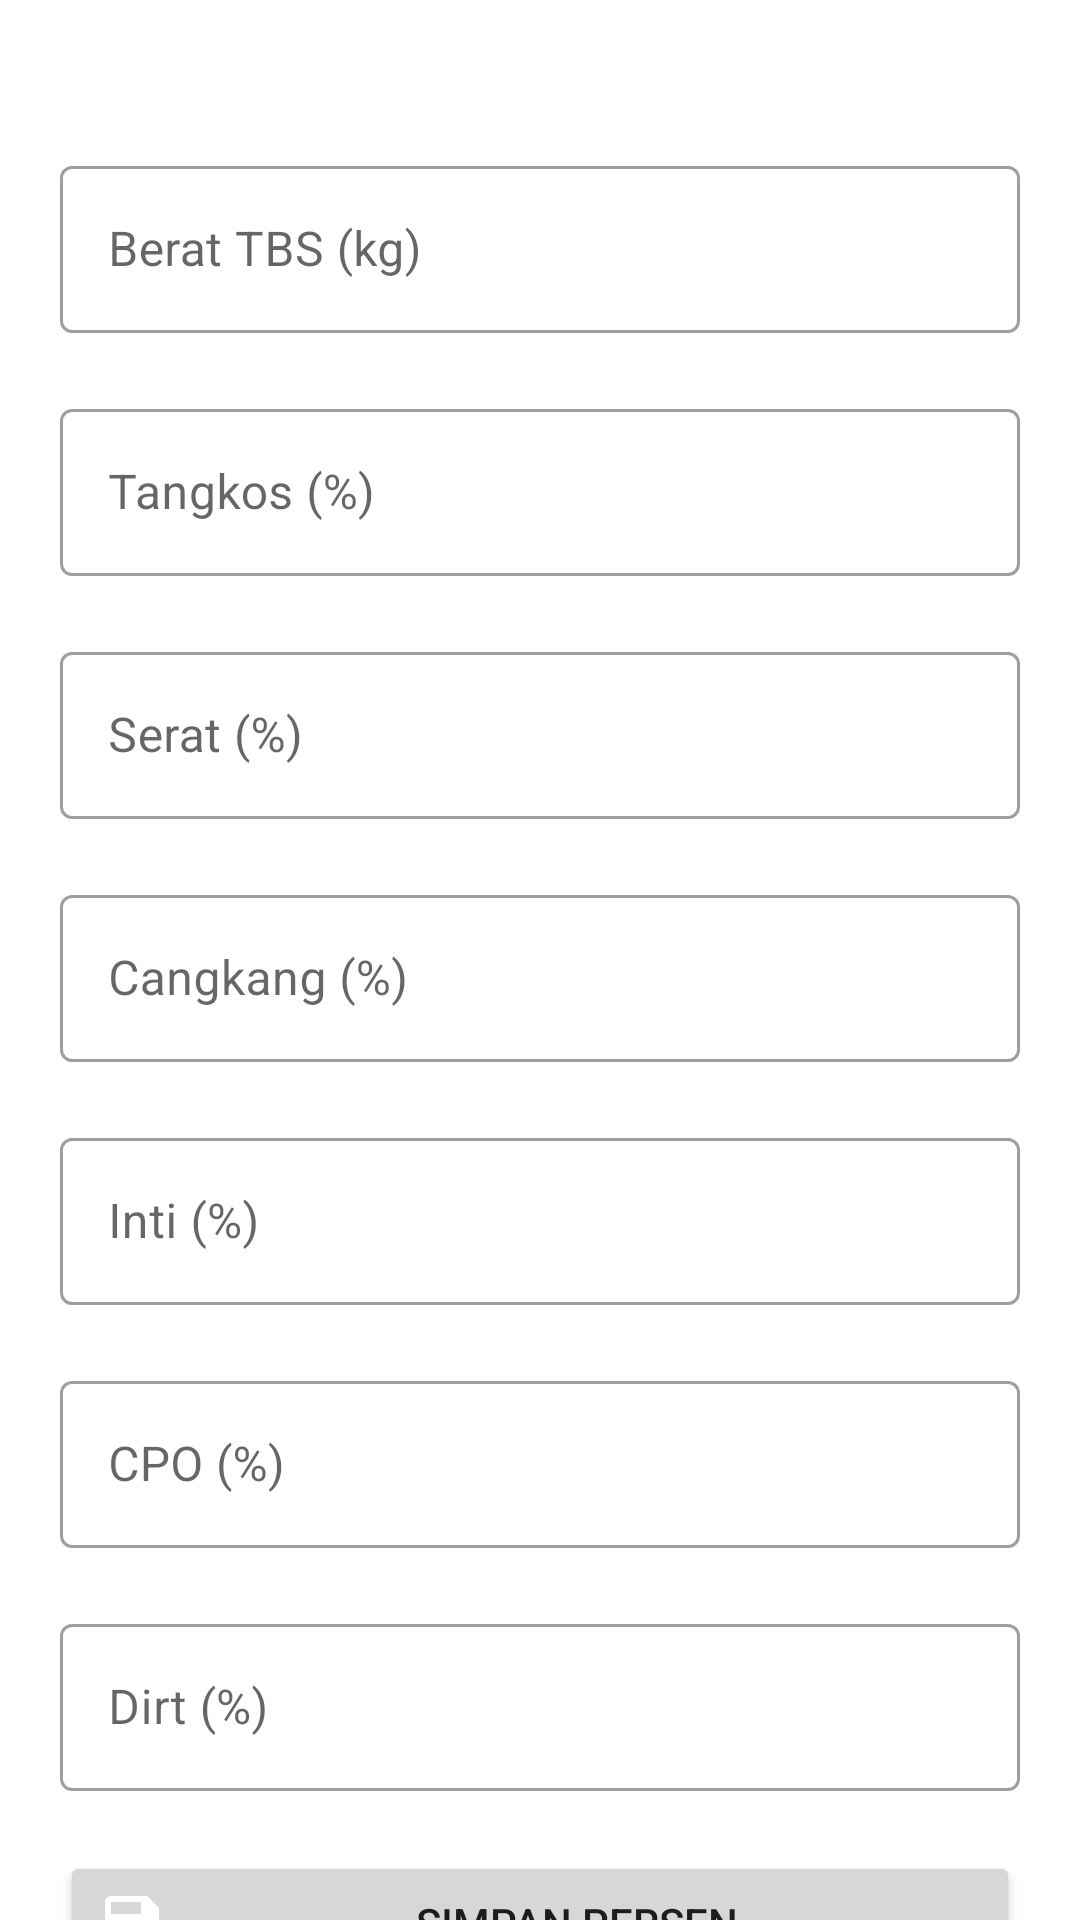

Layout XML and referenced resources for this Android screen:
<!-- AndroidManifest.xml: application theme AppTheme -->
<!-- res/layout/hitung01_combined_new.xml -->
<?xml version="1.0" encoding="utf-8"?>
<androidx.core.widget.NestedScrollView
    xmlns:android="http://schemas.android.com/apk/res/android"
    xmlns:app="http://schemas.android.com/apk/res-auto"
    xmlns:tools="http://schemas.android.com/tools"
    android:orientation="vertical"
    android:layout_width="match_parent"
    android:layout_height="match_parent">

    <LinearLayout
        android:layout_width="match_parent"
        android:layout_height="wrap_content"
        android:orientation="vertical">

        <androidx.constraintlayout.widget.ConstraintLayout
            android:layout_width="match_parent"
            android:layout_height="wrap_content">

            <com.google.android.material.textfield.TextInputLayout
                android:id="@+id/hitung01_input01"
                style="@style/Widget.MaterialComponents.TextInputLayout.OutlinedBox"
                android:layout_width="match_parent"
                android:layout_height="wrap_content"
                android:layout_marginStart="20dp"
                android:layout_marginTop="50dp"
                android:layout_marginEnd="20dp"
                app:layout_constraintBottom_toTopOf="@id/hitung01_input02"
                app:layout_constraintEnd_toEndOf="parent"
                app:layout_constraintStart_toStartOf="parent"
                app:layout_constraintTop_toTopOf="parent">

                <com.google.android.material.textfield.TextInputEditText
                    android:layout_width="match_parent"
                    android:layout_height="wrap_content"
                    android:hint="Berat TBS (kg)"
                    android:inputType="numberDecimal" />
            </com.google.android.material.textfield.TextInputLayout>

            <com.google.android.material.textfield.TextInputLayout
                android:id="@+id/hitung01_input02"
                style="@style/Widget.MaterialComponents.TextInputLayout.OutlinedBox"
                android:layout_width="match_parent"
                android:layout_height="wrap_content"
                android:layout_marginStart="20dp"
                android:layout_marginTop="20dp"
                android:layout_marginEnd="20dp"
                app:layout_constraintBottom_toTopOf="@id/hitung01_input03"
                app:layout_constraintEnd_toEndOf="parent"
                app:layout_constraintStart_toStartOf="parent"
                app:layout_constraintTop_toBottomOf="@id/hitung01_input01">

                <com.google.android.material.textfield.TextInputEditText
                    android:layout_width="match_parent"
                    android:layout_height="wrap_content"
                    android:hint="Tangkos (%)"
                    android:inputType="numberDecimal" />
            </com.google.android.material.textfield.TextInputLayout>

            <com.google.android.material.textfield.TextInputLayout
                android:id="@+id/hitung01_input03"
                style="@style/Widget.MaterialComponents.TextInputLayout.OutlinedBox"
                android:layout_width="match_parent"
                android:layout_height="wrap_content"
                android:layout_marginStart="20dp"
                android:layout_marginTop="20dp"
                android:layout_marginEnd="20dp"
                app:layout_constraintBottom_toTopOf="@id/hitung01_input04"
                app:layout_constraintEnd_toEndOf="parent"
                app:layout_constraintStart_toStartOf="parent"
                app:layout_constraintTop_toBottomOf="@+id/hitung01_input02">

                <com.google.android.material.textfield.TextInputEditText
                    android:layout_width="match_parent"
                    android:layout_height="wrap_content"
                    android:hint="Serat (%)"
                    android:inputType="numberDecimal" />
            </com.google.android.material.textfield.TextInputLayout>

            <com.google.android.material.textfield.TextInputLayout
                android:id="@+id/hitung01_input04"
                style="@style/Widget.MaterialComponents.TextInputLayout.OutlinedBox"
                android:layout_width="match_parent"
                android:layout_height="wrap_content"
                android:layout_marginStart="20dp"
                android:layout_marginTop="20dp"
                android:layout_marginEnd="20dp"
                app:layout_constraintBottom_toTopOf="@id/hitung01_input05"
                app:layout_constraintEnd_toEndOf="parent"
                app:layout_constraintStart_toStartOf="parent"
                app:layout_constraintTop_toBottomOf="@+id/hitung01_input03">

                <com.google.android.material.textfield.TextInputEditText
                    android:layout_width="match_parent"
                    android:layout_height="wrap_content"
                    android:hint="Cangkang (%)"
                    android:inputType="numberDecimal" />
            </com.google.android.material.textfield.TextInputLayout>

            <com.google.android.material.textfield.TextInputLayout
                android:id="@+id/hitung01_input05"
                style="@style/Widget.MaterialComponents.TextInputLayout.OutlinedBox"
                android:layout_width="match_parent"
                android:layout_height="wrap_content"
                android:layout_marginStart="20dp"
                android:layout_marginTop="20dp"
                android:layout_marginEnd="20dp"
                app:layout_constraintBottom_toTopOf="@id/hitung01_input06"
                app:layout_constraintEnd_toEndOf="parent"
                app:layout_constraintStart_toStartOf="parent"
                app:layout_constraintTop_toBottomOf="@+id/hitung01_input04">

                <com.google.android.material.textfield.TextInputEditText
                    android:layout_width="match_parent"
                    android:layout_height="wrap_content"
                    android:hint="Inti (%)"
                    android:inputType="numberDecimal" />
            </com.google.android.material.textfield.TextInputLayout>

            <com.google.android.material.textfield.TextInputLayout
                android:id="@+id/hitung01_input06"
                style="@style/Widget.MaterialComponents.TextInputLayout.OutlinedBox"
                android:layout_width="match_parent"
                android:layout_height="wrap_content"
                android:layout_marginStart="20dp"
                android:layout_marginTop="20dp"
                android:layout_marginEnd="20dp"
                app:layout_constraintBottom_toTopOf="@id/hitung01_input07"
                app:layout_constraintEnd_toEndOf="parent"
                app:layout_constraintStart_toStartOf="parent"
                app:layout_constraintTop_toBottomOf="@+id/hitung01_input05">

                <com.google.android.material.textfield.TextInputEditText
                    android:layout_width="match_parent"
                    android:layout_height="wrap_content"
                    android:hint="CPO (%)"
                    android:inputType="numberDecimal" />
            </com.google.android.material.textfield.TextInputLayout>

            <com.google.android.material.textfield.TextInputLayout
                android:id="@+id/hitung01_input07"
                style="@style/Widget.MaterialComponents.TextInputLayout.OutlinedBox"
                android:layout_width="match_parent"
                android:layout_height="wrap_content"
                android:layout_marginStart="20dp"
                android:layout_marginTop="20dp"
                android:layout_marginEnd="20dp"
                app:layout_constraintBottom_toBottomOf="parent"
                app:layout_constraintEnd_toEndOf="parent"
                app:layout_constraintStart_toStartOf="parent"
                app:layout_constraintTop_toBottomOf="@+id/hitung01_input06">

                <com.google.android.material.textfield.TextInputEditText
                    android:layout_width="match_parent"
                    android:layout_height="wrap_content"
                    android:hint="Dirt (%)"
                    android:inputType="numberDecimal" />
            </com.google.android.material.textfield.TextInputLayout>
        </androidx.constraintlayout.widget.ConstraintLayout>

        <androidx.constraintlayout.widget.ConstraintLayout
            android:layout_width="match_parent"
            android:layout_height="wrap_content">

            <Button
                android:id="@+id/hitung01_btn_save_persen"
                android:layout_width="0dp"
                android:layout_height="wrap_content"
                android:layout_marginStart="20dp"
                android:layout_marginTop="20dp"
                android:layout_marginEnd="20dp"
                android:drawableLeft="@drawable/ic_baseline_save_24"
                android:text="@string/cal_01_simpan_prsn"
                app:layout_constraintBottom_toTopOf="@id/hitung01_btn_reset"
                app:layout_constraintEnd_toEndOf="parent"
                app:layout_constraintStart_toStartOf="parent"
                app:layout_constraintTop_toTopOf="parent" />

            <Button
                android:id="@+id/hitung01_btn_reset"
                android:layout_width="0dp"
                android:layout_height="wrap_content"
                android:layout_marginStart="20dp"
                android:layout_marginTop="20dp"
                android:layout_marginEnd="20dp"
                android:drawableLeft="@drawable/ic_baseline_info_24"
                android:text="Reset"
                app:layout_constraintBottom_toTopOf="@id/hitung01_btn_hitung"
                app:layout_constraintEnd_toEndOf="parent"
                app:layout_constraintStart_toStartOf="parent"
                app:layout_constraintTop_toBottomOf="@id/hitung01_btn_save_persen" />

            <Button
                android:id="@+id/hitung01_btn_hitung"
                android:layout_width="0dp"
                android:layout_height="wrap_content"
                android:layout_marginStart="20dp"
                android:layout_marginTop="20dp"
                android:layout_marginEnd="20dp"
                android:drawableLeft="@drawable/ic_baseline_done_24"
                android:text="@string/hitung"
                app:layout_constraintBottom_toBottomOf="parent"
                app:layout_constraintEnd_toEndOf="parent"
                app:layout_constraintStart_toStartOf="parent"
                app:layout_constraintTop_toBottomOf="@id/hitung01_btn_reset" />

        </androidx.constraintlayout.widget.ConstraintLayout>

    </LinearLayout>



</androidx.core.widget.NestedScrollView>
<!-- resources referenced by this layout -->
<resources>
  <!-- drawable ic_baseline_save_24 (drawable) -->
  <vector
      android:height="24dp"
      android:viewportHeight="24"
      android:viewportWidth="24"
      android:width="24dp"
      xmlns:android="http://schemas.android.com/apk/res/android"
      android:tint="@color/white"
      >
      <path android:fillColor="@android:color/white" android:pathData="M17,3L5,3c-1.11,0 -2,0.9 -2,2v14c0,1.1 0.89,2 2,2h14c1.1,0 2,-0.9 2,-2L21,7l-4,-4zM12,19c-1.66,0 -3,-1.34 -3,-3s1.34,-3 3,-3 3,1.34 3,3 -1.34,3 -3,3zM15,9L5,9L5,5h10v4z"/>
  </vector>
  <string name="cal_01_simpan_prsn">Simpan Persen</string>
  <string name="hitung">Hitung</string>
  <style name="AppTheme" parent="Theme.MaterialComponents.Light.NoActionBar">
          
          <item name="colorPrimary">@color/colorPrimary</item>
          <item name="colorPrimaryDark">@color/colorPrimaryDark</item>
          <item name="colorAccent">@color/colorAccent</item>
      </style>
  <color name="white">#FFFFFF</color>
  <color name="colorPrimary">#0288d1</color>
  <color name="colorPrimaryDark">#005b9f</color>
  <color name="colorAccent">#5eb8ff</color>
</resources>
